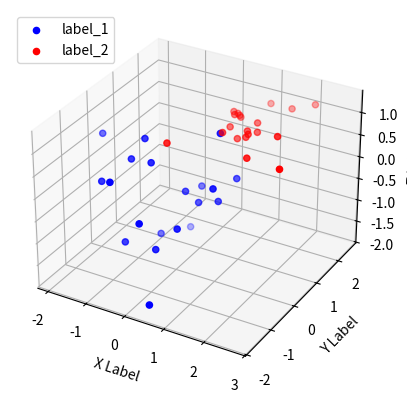

Reproduce this figure in Python. (Note: this script raises an exception after producing the figure.)
# -*- coding: utf-8 -*-
"""
Created on Thu Feb  2 10:06:44 2017

@author: shammakabir
"""

import numpy as np 
from mpl_toolkits.mplot3d import Axes3D
import matplotlib.pyplot as plt
import pandas as pd
import operator



def find_cov(x,y,n):
    x_mean = np.mean(x)
    y_mean = np.mean(y)
    num = 0
    for i in range (0, n):
        mult = (x[i]-x_mean)*(y[i]-y_mean)
        num = num + mult            
    cov = num/(n-1)
    return(cov)

################################part one######################################
mean = [0,0,0]
cov = [[0.5,0,0],[0,0.5,0],[0,0,0.7]]

label_1 = np.random.multivariate_normal(mean,cov,20)
label_1df = pd.DataFrame(label_1)
x_1 = label_1df.iloc[:,0]
y_1 = label_1df.iloc[:,1]
z_1 = label_1df.iloc[:,2]

mean = [1,1,1]
cov = [[0.5,0,0],[0,0.5,0],[0,0,0.01]]

label_2 = np.random.multivariate_normal(mean,cov,20)

label_2df = pd.DataFrame(label_2)

x_2 = label_2df.iloc[:,0]
y_2 = label_2df.iloc[:,1]
z_2 = label_2df.iloc[:,2]


fig = plt.figure()
ax = fig.add_subplot(111, projection='3d')

ax.scatter(x_1, y_1, z_1, c = 'b', label = 'label_1')
ax.scatter(x_2, y_2, z_2, c = 'r', label = 'label_2')
ax.legend(loc='upper left')

ax.set_xlabel('X Label')
ax.set_ylabel('Y Label')
ax.set_zlabel('Z Label')


################################part three####################################    
    
con = np.concatenate((label_1, label_2))
con = pd.DataFrame(con)

#print(con)

ds_1 = con.iloc[:,0]
ds_2 = con.iloc[:,1]
ds_3 = con.iloc[:,2]

covar = [[0,0,0],[0,0,0],[0,0,0]]
covar[0][0] = find_cov(ds_1, ds_1, 40)
covar[0][1] = find_cov(ds_1, ds_2, 40)
covar[0][2] = find_cov(ds_1, ds_3, 40)
covar[1][0] = covar[0][1]
covar[1][1] = find_cov(ds_2, ds_2, 40)
covar[1][2] = find_cov(ds_2, ds_3, 40)
covar[2][0] = covar[0][2]
covar[2][1] = covar[1][2]
covar[2][2] = find_cov(ds_3, ds_3, 40)

#print(covar)

################################part four####################################

values, vectors = np.linalg.eig(covar)
temp = values
print(values)
index, value = max(enumerate(values), key=operator.itemgetter(1))
print(value)
for i in values:
    if values[i] == value:
        values[i] = -9999
index2, value = max(enumerate(values), key=operator.itemgetter(1))
print(vectors[index])
fig2 = plt.figure()
ax2 = fig2.add_subplot(111)
ax2.plot(vectors[index])
ax2.plot(vectors[index2])



